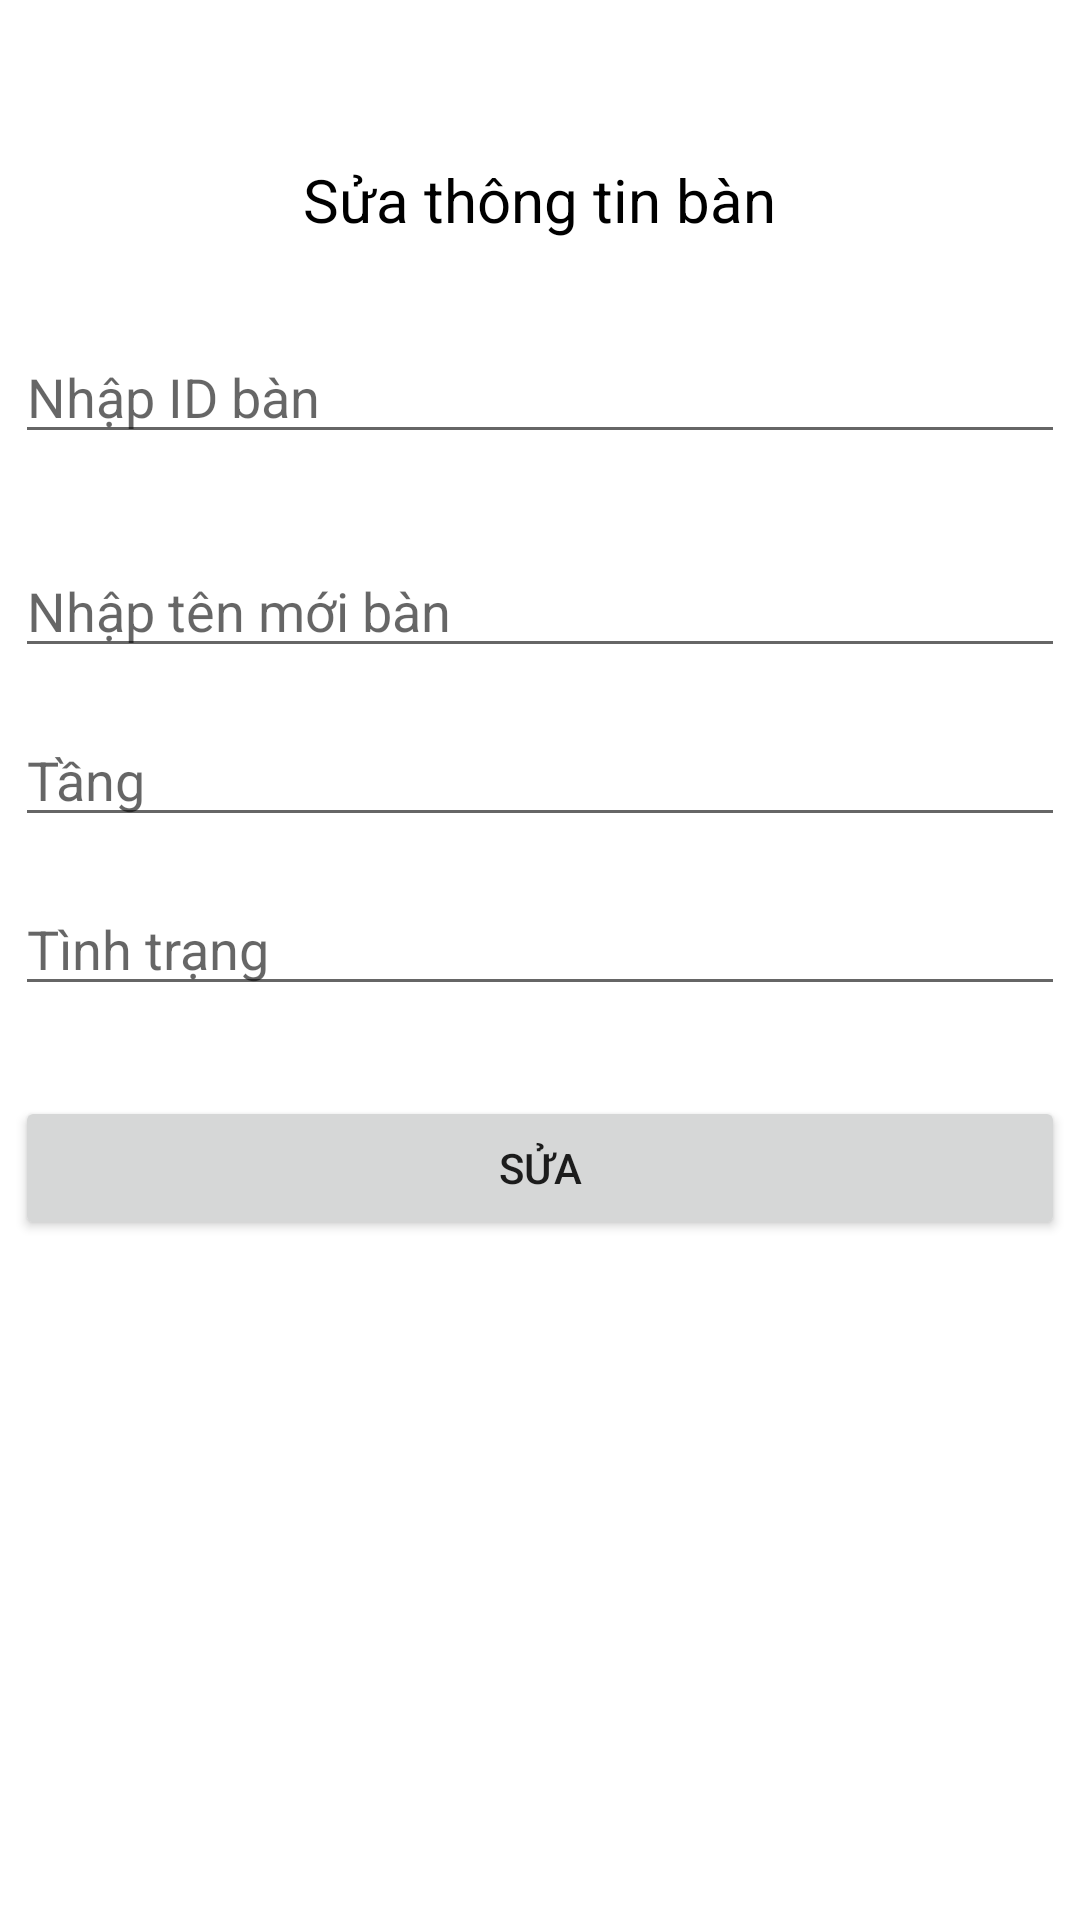

This screen was rendered from an Android layout file. Write that file and the resources it references.
<!-- AndroidManifest.xml: application theme Theme.Restaurant_manager_app -->
<!-- res/layout/fragment_update_table.xml -->
<?xml version="1.0" encoding="utf-8"?>
<LinearLayout xmlns:android="http://schemas.android.com/apk/res/android"
    xmlns:tools="http://schemas.android.com/tools"
    android:layout_width="match_parent"
    android:layout_height="match_parent"
    android:orientation="vertical"
    android:padding="5dp"
    tools:context=".Fragment.UpdateTableFragment">


    <TextView
        android:id="@+id/textView2"
        android:layout_width="wrap_content"
        android:layout_height="wrap_content"
        android:layout_marginTop="48dp"
        android:text="Sửa thông tin bàn"
        android:textColor="@color/black"
        android:textSize="20dp"
        android:layout_gravity="center"/>
    <EditText
        android:id="@+id/edID"
        android:layout_width="match_parent"
        android:layout_height="wrap_content"
        android:hint="Nhập ID bàn"
        android:layout_marginTop="30dp"
        />
    <EditText
        android:id="@+id/edName"
        android:layout_width="match_parent"
        android:layout_height="wrap_content"
        android:hint="Nhập tên mới bàn"
        android:layout_marginTop="30dp"
        />
    <EditText
        android:id="@+id/edFloor"
        android:layout_width="match_parent"
        android:layout_height="wrap_content"
        android:hint="Tầng"
        android:layout_marginTop="15dp"
        />
    <EditText
        android:id="@+id/edStatus"
        android:layout_width="match_parent"
        android:layout_height="wrap_content"
        android:hint="Tình trạng"
        android:layout_marginTop="15dp"
        />

    <Button
        android:id="@+id/btnUpdate"
        android:layout_width="match_parent"
        android:layout_height="wrap_content"
        android:text="Sửa"
        android:layout_gravity="center"
        android:layout_marginTop="30dp"
        />

</LinearLayout>
<!-- resources referenced by this layout -->
<resources>
  <color name="black">#FF000000</color>
  <style name="Theme.Restaurant_manager_app" parent="Theme.MaterialComponents.DayNight.NoActionBar">
          
          <item name="colorPrimary">@color/purple_500</item>
          <item name="colorPrimaryVariant">@color/purple_700</item>
          <item name="colorOnPrimary">@color/white</item>
          
          <item name="colorSecondary">@color/teal_200</item>
          <item name="colorSecondaryVariant">@color/teal_700</item>
          <item name="colorOnSecondary">@color/black</item>
          
          <item name="android:statusBarColor" tools:targetApi="l">?attr/colorPrimaryVariant</item>
          
      </style>
  <color name="purple_500">#FF6200EE</color>
  <color name="purple_700">#FF3700B3</color>
  <color name="white">#FFFFFFFF</color>
  <color name="teal_200">#FF03DAC5</color>
  <color name="teal_700">#FF018786</color>
</resources>
